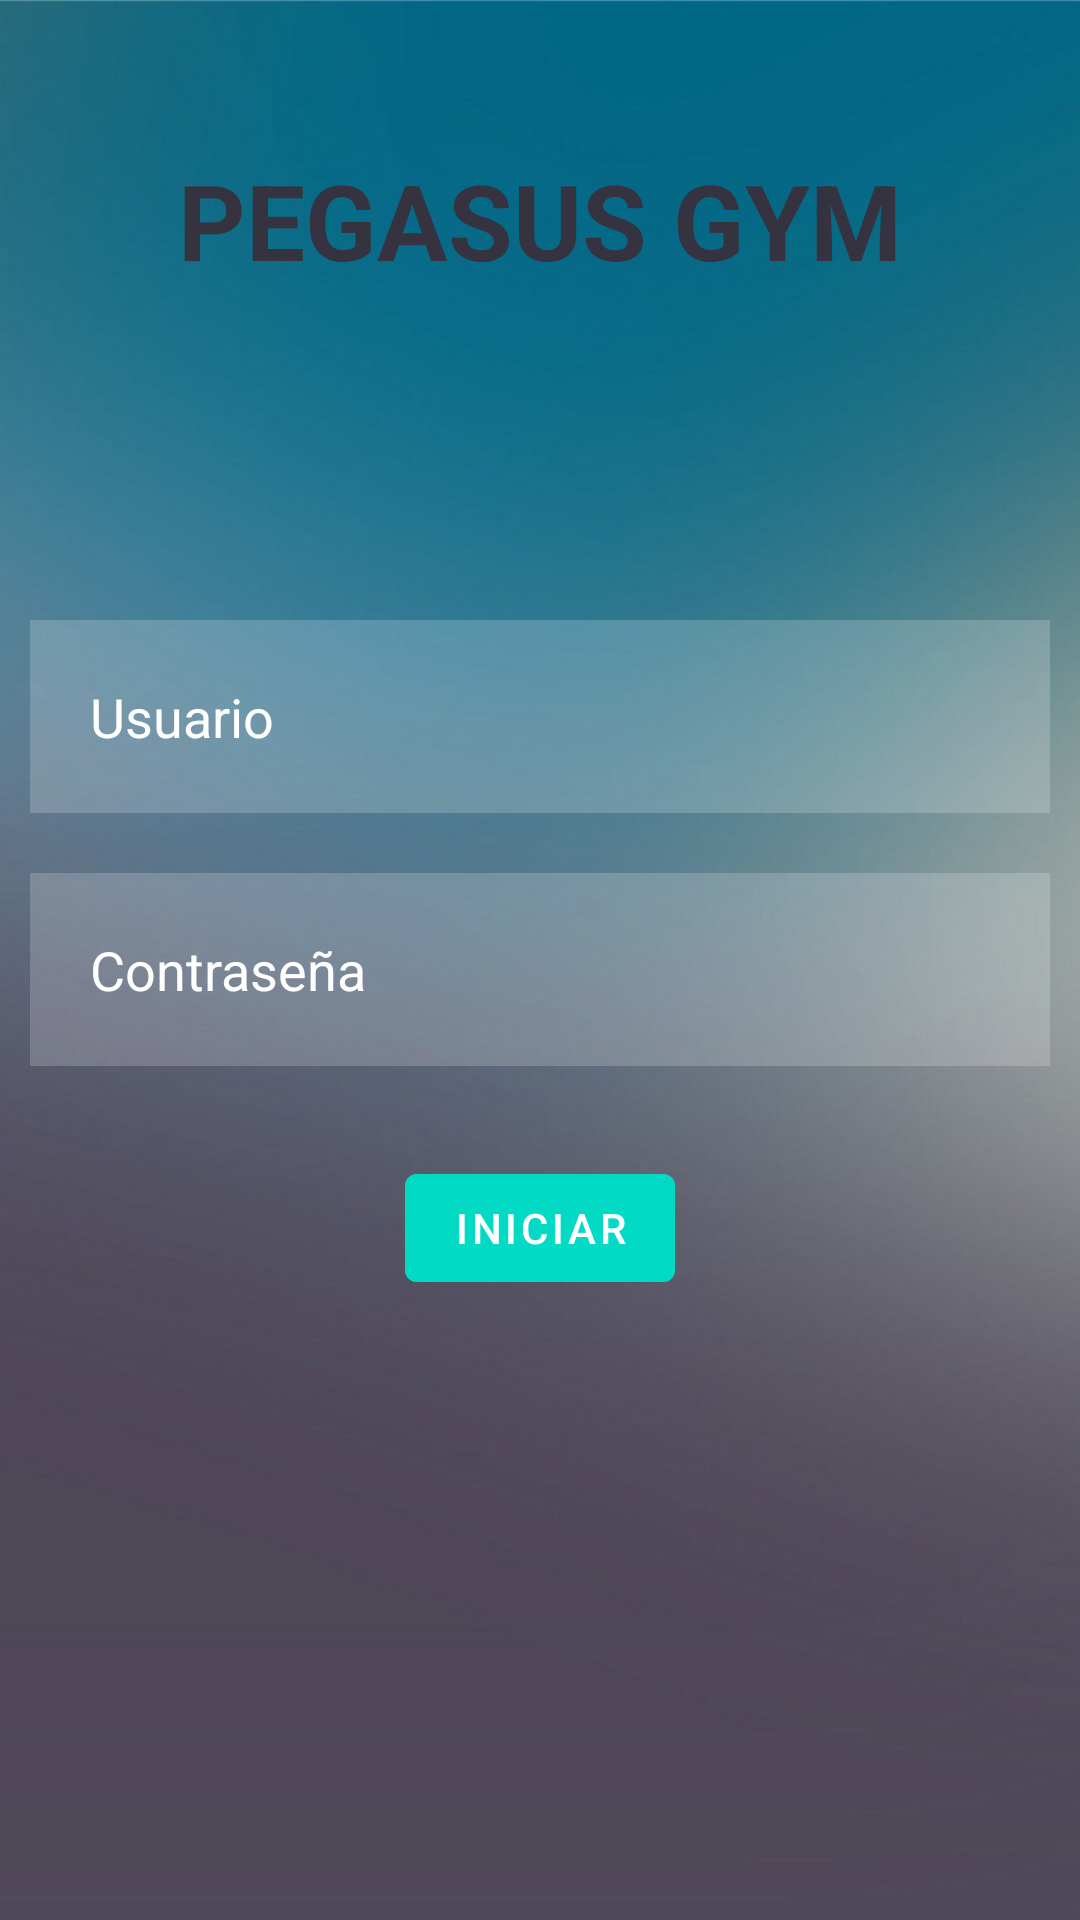

Produce the Android XML layout that renders to this screen, including the resource entries it uses.
<!-- AndroidManifest.xml: application theme Theme.RegistroPegasusGym -->
<!-- res/layout/activity_login.xml -->
<?xml version="1.0" encoding="utf-8"?>
<RelativeLayout xmlns:android="http://schemas.android.com/apk/res/android"
    xmlns:app="http://schemas.android.com/apk/res-auto"
    xmlns:tools="http://schemas.android.com/tools"
    android:layout_width="match_parent"
    android:layout_height="match_parent"
    android:background="@drawable/background2"
    tools:context=".MainActivity">

    <TextView
        android:id="@+id/signin"
        android:layout_width="match_parent"
        android:layout_height="wrap_content"
        android:layout_marginStart="50dp"
        android:layout_marginTop="50dp"
        android:layout_marginEnd="50dp"
        android:layout_marginBottom="50dp"
        android:gravity="center"
        android:text="PEGASUS GYM"
        android:textColor="#363341"
        android:textSize="35dp"
        android:textStyle="bold" />

    <EditText
        android:id="@+id/username"
        android:layout_width="match_parent"
        android:layout_height="wrap_content"
        android:layout_below="@id/signin"
        android:layout_marginStart="10dp"
        android:layout_marginTop="60dp"
        android:layout_marginEnd="10dp"
        android:layout_marginBottom="10dp"
        android:background="#30ffffff"
        android:drawableLeft="@drawable/outline_person_black_24dp"
        android:drawablePadding="20dp"
        android:hint="Usuario"
        android:padding="20dp"
        android:textColor="@color/white"
        android:textColorHint="@color/white" />

    <EditText
        android:layout_width="match_parent"
        android:layout_height="wrap_content"
        android:id="@+id/password"
        android:layout_below="@id/username"
        android:background="#30ffffff"
        android:hint="Contraseña"
        android:textColorHint="@color/white"
        android:textColor="@color/white"
        android:layout_margin="10dp"
        android:padding="20dp"
        android:drawableLeft="@drawable/outline_key_black_24dp"
        android:drawablePadding="20dp"
        android:inputType="textPassword"/>

    <com.google.android.material.button.MaterialButton
        android:id="@+id/loginbtn"
        android:layout_width="wrap_content"
        android:layout_height="wrap_content"
        android:layout_below="@id/password"
        android:layout_centerHorizontal="true"
        android:layout_marginStart="20dp"
        android:layout_marginTop="20dp"
        android:layout_marginEnd="20dp"
        android:layout_marginBottom="20dp"
        android:backgroundTint="@color/design_default_color_secondary"
        android:text="INICIAR" />

</RelativeLayout>
<!-- resources referenced by this layout -->
<resources>
  <!-- drawable background2: jpeg bitmap (drawable, 58484 bytes) -->
  <style name="Theme.RegistroPegasusGym" parent="Theme.MaterialComponents.DayNight.NoActionBar">
          
          <item name="colorPrimary">@color/purple_500</item>
          <item name="colorPrimaryVariant">@color/purple_700</item>
          <item name="colorOnPrimary">@color/white</item>
          
          <item name="colorSecondary">@color/teal_200</item>
          <item name="colorSecondaryVariant">@color/teal_700</item>
          <item name="colorOnSecondary">@color/black</item>
          
          <item name="android:statusBarColor" tools:targetApi="l">?attr/colorPrimaryVariant</item>
          
      </style>
  <!-- not gathered from this repository: default colours our renderer supplied (Android Studio template values) -->
  <color name="purple_500">#FF6200EE</color>
  <color name="purple_700">#FF3700B3</color>
  <color name="teal_200">#FF03DAC5</color>
  <color name="teal_700">#FF018786</color>
  <color name="black">#FF000000</color>
  <color name="white">#FFFFFFFF</color>
</resources>
